The GitHub repository luriahc/ssds-2025 contains a labelled image folder "ssds-2025" with 44 categories: Admiralty, Ang Mo Kio, Bukit Panjang, Bukit Timah, Buona Vista, Changi, Choa Chu Kang Central, Choa Chu Kang South, Clementi, East Coast Parkway, Jurong Island, Jurong Pier, Jurong West, Kent Ridge, Kranji Reservoir, Lim Chu Kang, Lower Peirce Reservoir, Macritchie Reservoir, Mandai, Marina Barrage, Marine Parade, Newton, Nicoll Highway, Pasir Panjang, Pasir Ris Central, Pasir Ris West, Paya Lebar, Pulau Ubin, Punggol, Queenstown, Seletar, Sembawang, Sentosa Island, Simei, Somerset Road, Tai Seng, Tanjong Katong, Tengah, Toa Payoh, Tuas, Tuas South, Ulu Pandan, Upper Peirce Reservoir, Whampoa. Examples follow, each with its label.

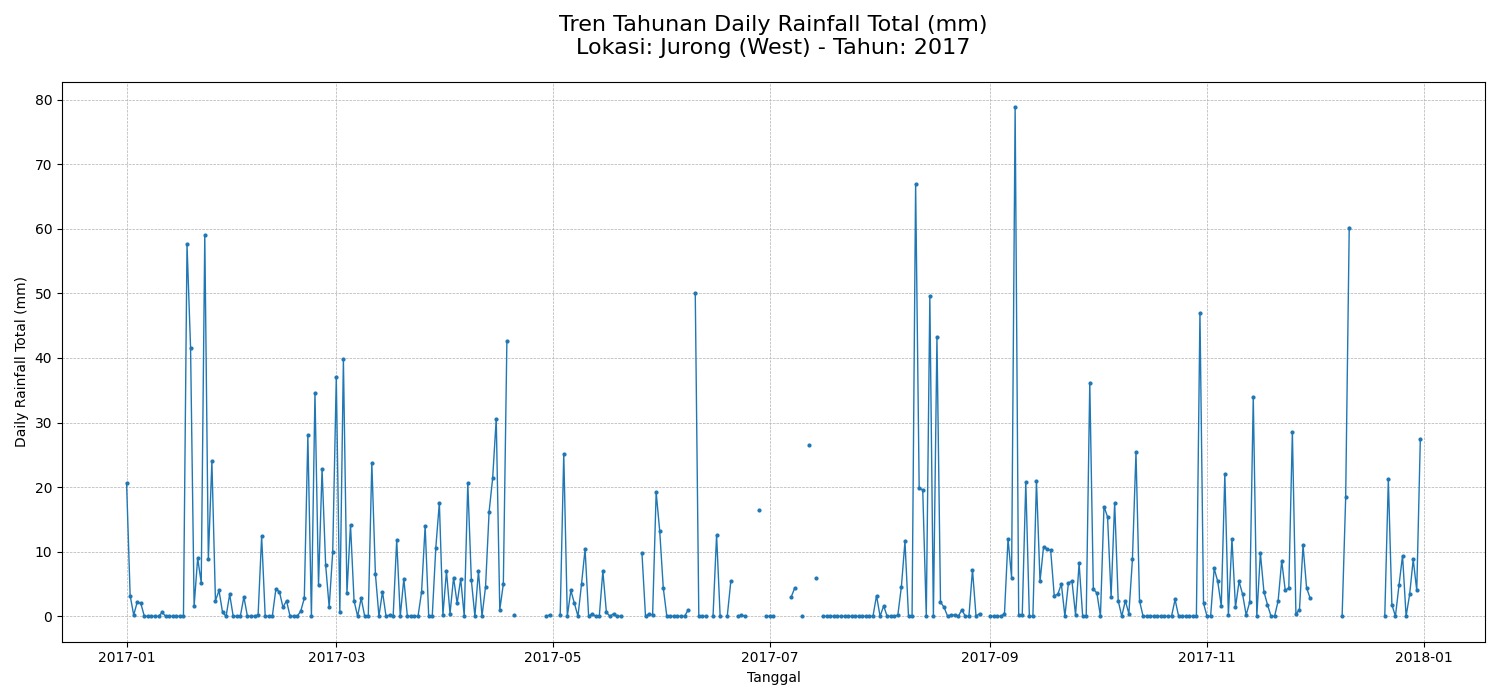
Label: Jurong West

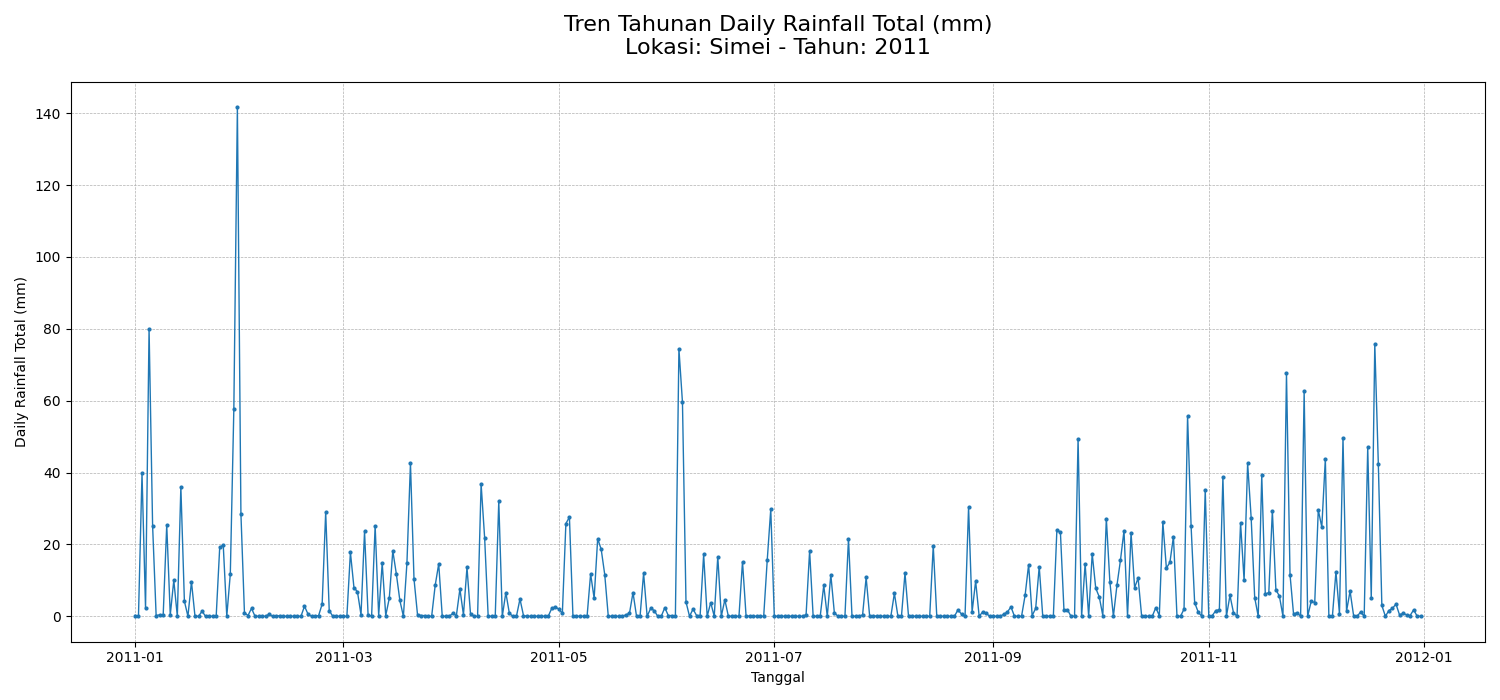
Label: Simei

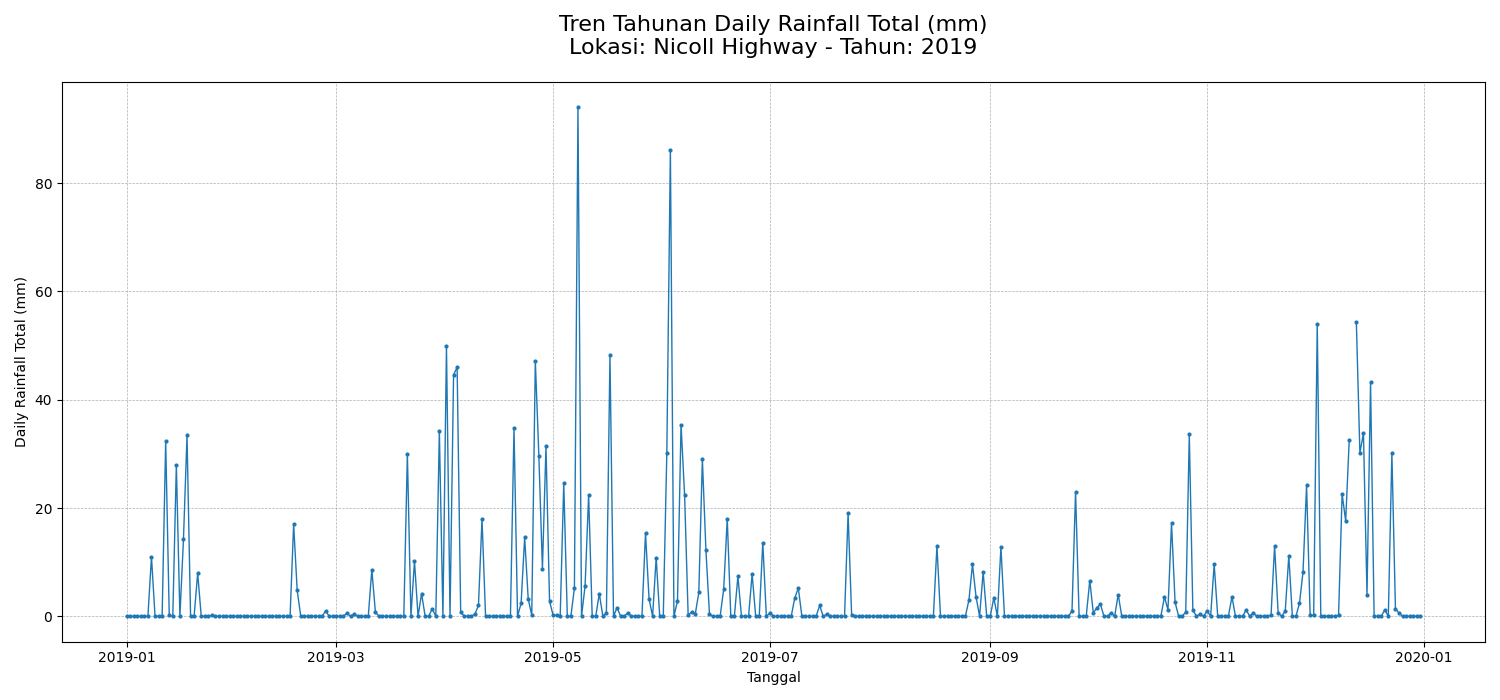
Label: Nicoll Highway

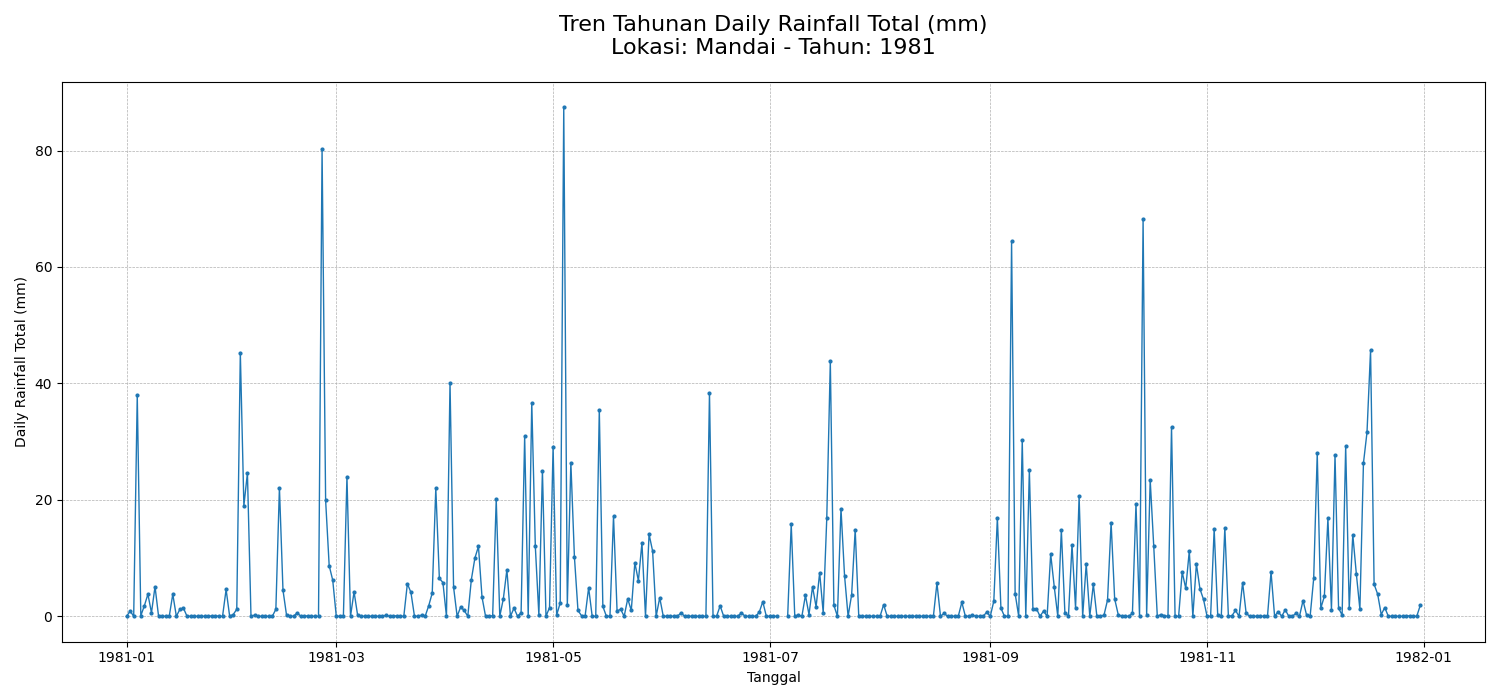
Label: Mandai

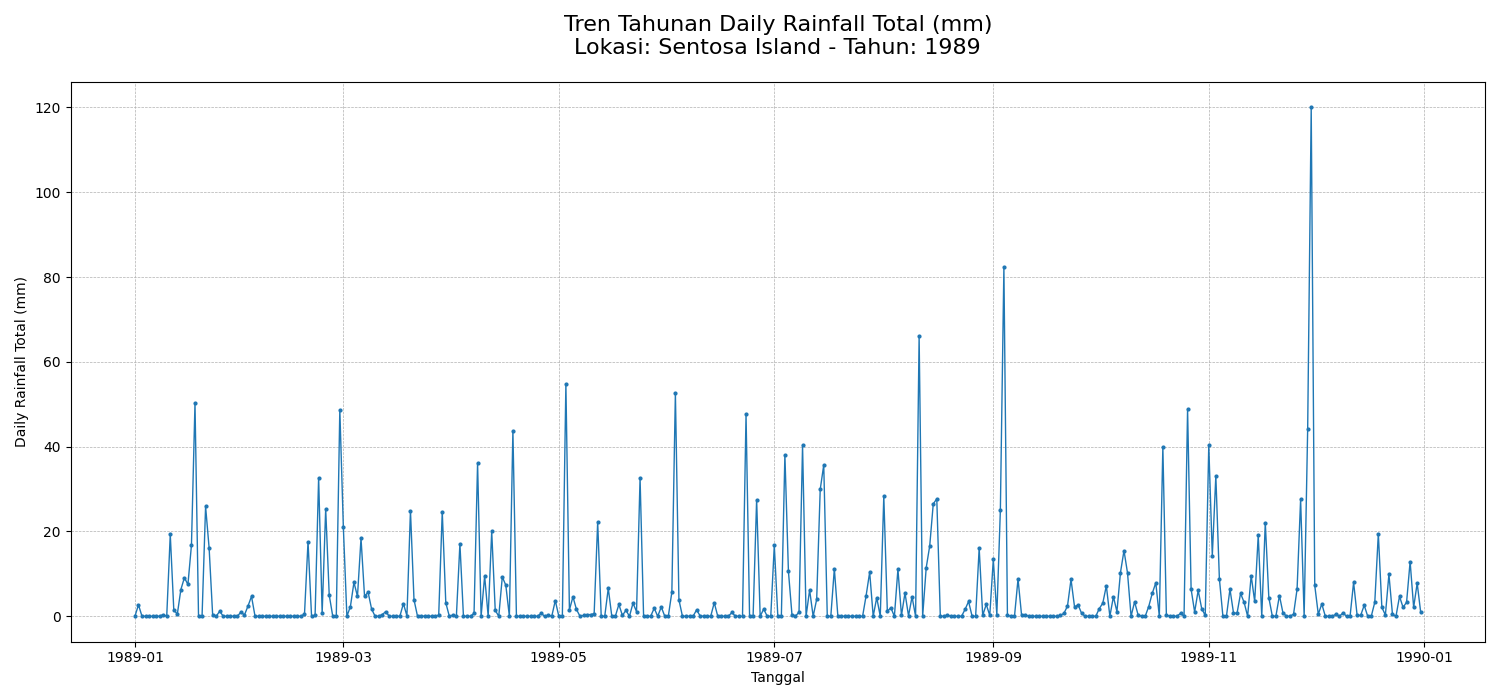
Label: Sentosa Island

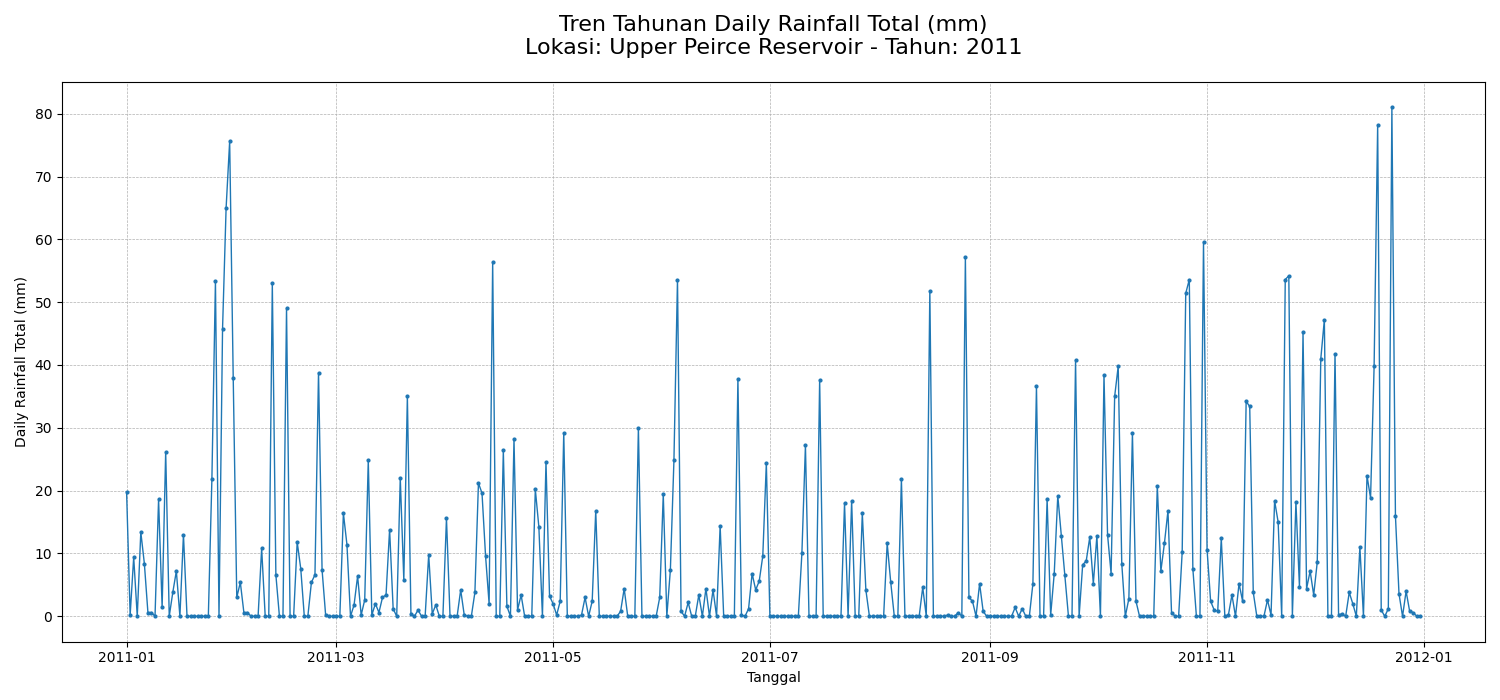
Label: Upper Peirce Reservoir
